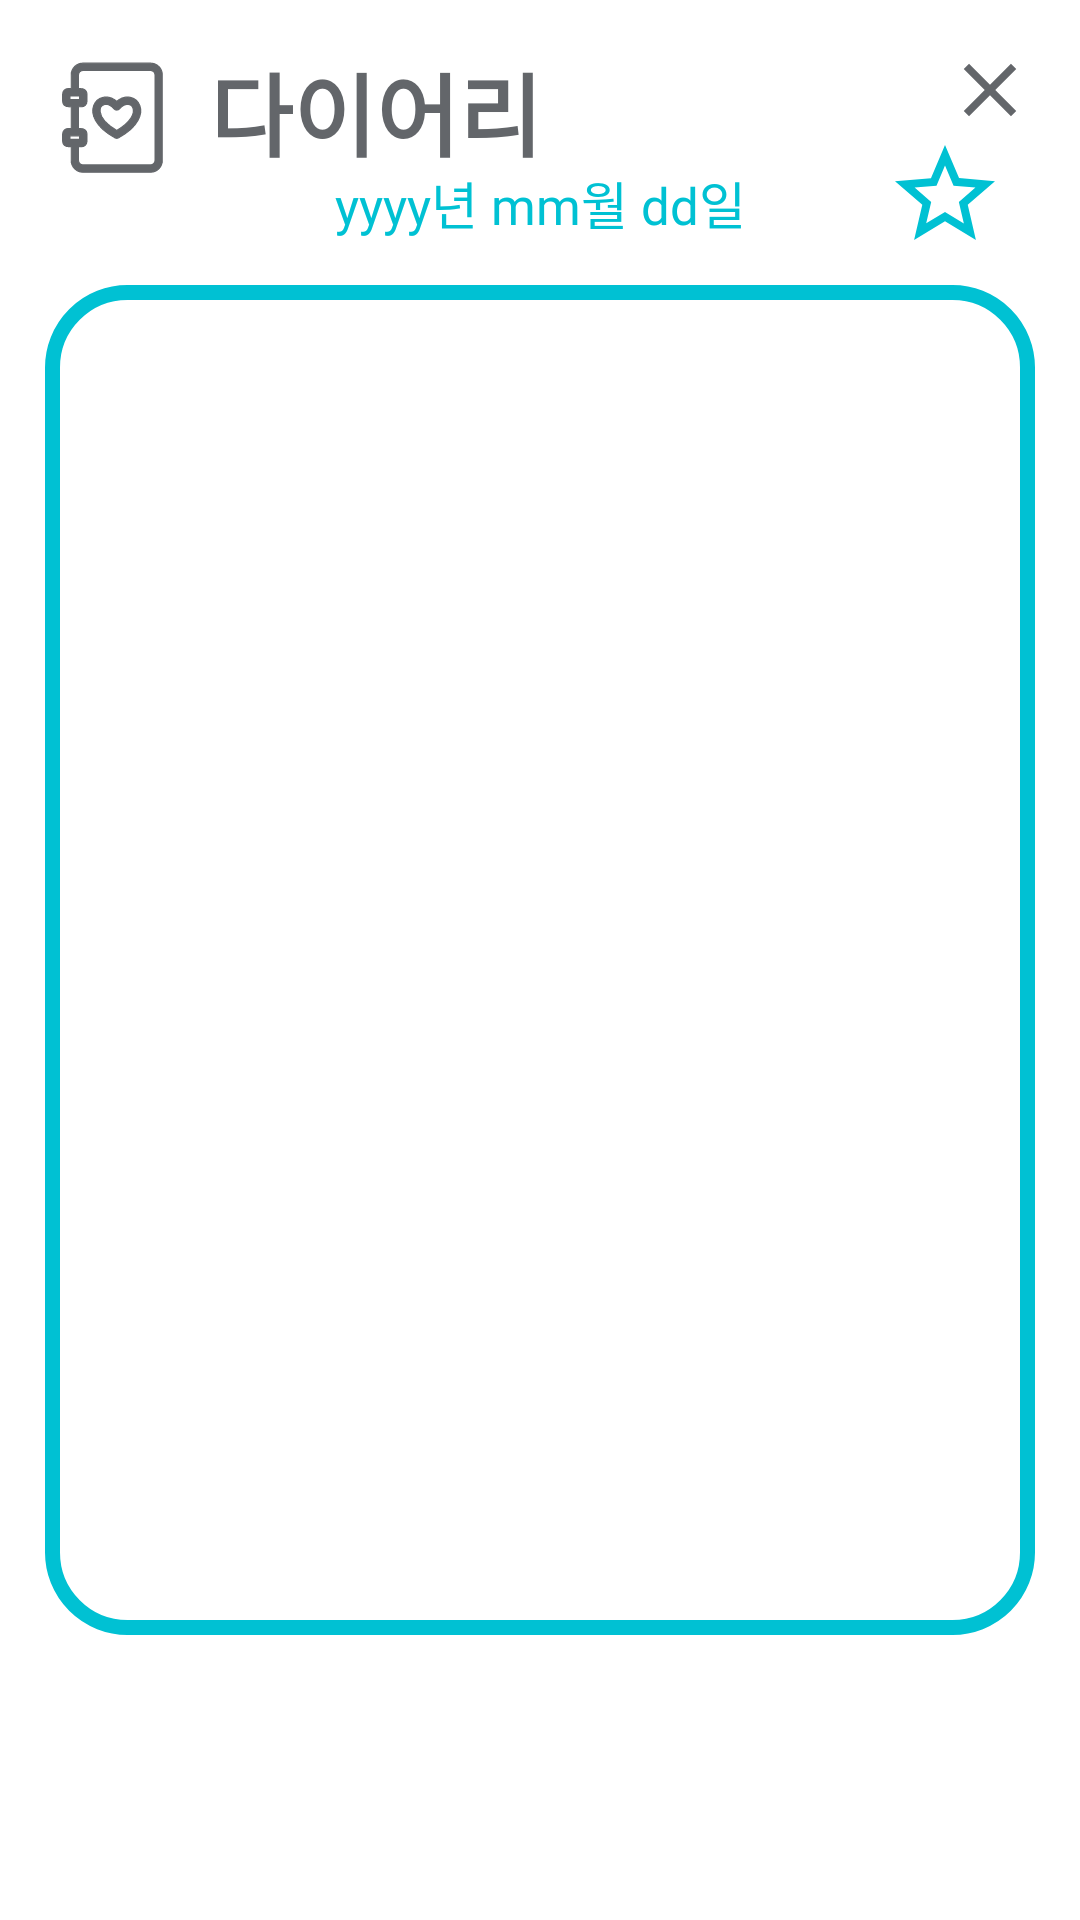

The Android layout XML behind this screen, and the referenced resources:
<!-- AndroidManifest.xml: application theme Theme.Dada -->
<!-- res/layout/fragment_memo.xml -->
<?xml version="1.0" encoding="utf-8"?>
<androidx.constraintlayout.widget.ConstraintLayout xmlns:android="http://schemas.android.com/apk/res/android"
    xmlns:tools="http://schemas.android.com/tools"
    android:layout_width="match_parent"
    android:layout_height="match_parent"
    xmlns:app="http://schemas.android.com/apk/res-auto"
    tools:context=".MemoFragment">

    <ImageView
        android:id="@+id/memo_main_iv"
        android:layout_width="45dp"
        android:layout_height="45dp"
        android:src="@drawable/ic_diary"
        app:tint="@color/dark_grey"
        app:layout_constraintStart_toStartOf="parent"
        app:layout_constraintTop_toTopOf="parent"
        android:layout_marginStart="15dp"
        android:layout_marginTop="15dp"/>
    <TextView
        android:id="@+id/memo_main_tv"
        android:layout_width="wrap_content"
        android:layout_height="wrap_content"
        android:text="다이어리"
        android:textSize="30sp"
        android:textColor="@color/dark_grey"
        android:textStyle="bold"
        app:layout_constraintStart_toEndOf="@id/memo_main_iv"
        app:layout_constraintTop_toTopOf="parent"
        android:layout_marginTop="15dp"
        android:layout_marginStart="10dp"/>

    <TextView
        android:id="@+id/memo_date_tv"
        android:layout_width="wrap_content"
        android:layout_height="wrap_content"
        android:text="yyyy년 mm월 dd일"
        android:textColor="@color/main_blue"
        android:textSize="17sp"
        android:fontFamily="@font/kopubworld_dotum_bold"
        app:layout_constraintBottom_toTopOf="@id/memo_main_cl"
        app:layout_constraintStart_toStartOf="parent"
        app:layout_constraintEnd_toEndOf="parent"
        android:layout_marginBottom="15dp"/>

    <ImageView
        android:id="@+id/memo_close_iv"
        android:layout_width="30dp"
        android:layout_height="30dp"
        android:src="@drawable/ic_close"
        app:layout_constraintEnd_toEndOf="parent"
        app:layout_constraintTop_toTopOf="parent"
        android:layout_marginEnd="15dp"
        android:layout_marginTop="15dp"/>
    
    <ImageView
        android:id="@+id/memo_not_star_iv"
        android:layout_width="40dp"
        android:layout_height="40dp"
        android:src="@drawable/ic_star"
        app:tint="@color/main_blue"
        app:layout_constraintEnd_toEndOf="parent"
        app:layout_constraintBottom_toTopOf="@id/memo_main_cl"
        android:layout_marginBottom="10dp"
        android:layout_marginEnd="25dp"/>
    <ImageView
        android:id="@+id/memo_star_iv"
        android:layout_width="40dp"
        android:layout_height="40dp"
        android:src="@drawable/ic_fill_star"
        app:layout_constraintEnd_toEndOf="parent"
        app:layout_constraintBottom_toTopOf="@id/memo_main_cl"
        android:layout_marginBottom="10dp"
        android:layout_marginEnd="25dp"
        android:visibility="gone"/>


    <androidx.constraintlayout.widget.ConstraintLayout
        android:id="@+id/memo_main_cl"
        android:layout_width="0dp"
        android:layout_height="450dp"
        app:layout_constraintStart_toStartOf="parent"
        app:layout_constraintEnd_toEndOf="parent"
        app:layout_constraintTop_toTopOf="parent"
        app:layout_constraintBottom_toBottomOf="parent"
        android:layout_marginStart="15dp"
        android:layout_marginEnd="15dp"
        android:background="@drawable/skyblue_empty_box">
        
        
        
    </androidx.constraintlayout.widget.ConstraintLayout>

</androidx.constraintlayout.widget.ConstraintLayout>
<!-- resources referenced by this layout -->
<resources>
  <color name="dark_grey">#63666A</color>
  <color name="main_blue">#00C1D3</color>
  <!-- drawable ic_close (drawable) -->
  <vector xmlns:android="http://schemas.android.com/apk/res/android" android:height="24dp" android:tint="@color/dark_grey" android:viewportHeight="24" android:viewportWidth="24" android:width="24dp">
        
      <path android:fillColor="@android:color/white" android:pathData="M19,6.41L17.59,5 12,10.59 6.41,5 5,6.41 10.59,12 5,17.59 6.41,19 12,13.41 17.59,19 19,17.59 13.41,12z"/>
      
  </vector>
  <!-- drawable ic_diary: vector/xml drawable (drawable, 2085 chars, omitted) -->
  <!-- drawable ic_fill_star (drawable) -->
  <vector xmlns:android="http://schemas.android.com/apk/res/android" android:height="24dp" android:tint="@color/main_blue" android:viewportHeight="24" android:viewportWidth="24" android:width="24dp">
        
      <path android:fillColor="@android:color/white" android:pathData="M12,17.27L18.18,21l-1.64,-7.03L22,9.24l-7.19,-0.61L12,2 9.19,8.63 2,9.24l5.46,4.73L5.82,21z"/>
      
  </vector>
  <!-- drawable ic_star: png bitmap (drawable, 1355 bytes) -->
  <!-- drawable skyblue_empty_box (drawable) -->
  <?xml version="1.0" encoding="utf-8"?>
  <shape xmlns:android="http://schemas.android.com/apk/res/android">
      <solid
          android:color="@color/transparent" />
      <stroke
          android:width="5dp"
          android:color="@color/main_blue"/>
      <padding
          android:bottom="5dp"
          android:left="5dp"
          android:right="5dp"
          android:top="5dp"/>
      <corners
          android:radius="25dp"/>
  </shape>
  <style name="Theme.Dada" parent="Base.Theme.Dada">
          <item name="android:statusBarColor">@color/main_blue</item>
          <item name="android:windowBackground">@color/white</item>
      </style>
  <color name="transparent">#00ff0000</color>
  <style name="Base.Theme.Dada" parent="Theme.Material3.DayNight.NoActionBar">
          
          
      </style>
  <color name="white">#FFFFFFFF</color>
</resources>
